Dataset: centrifuge_example (GitHub, arnte01/ateo_mex). Classes: closed, empty, plate.

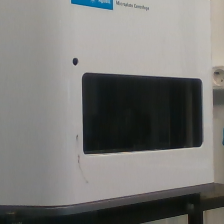
Label: empty

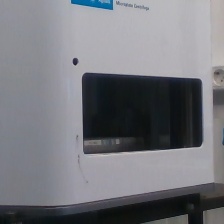
Label: plate

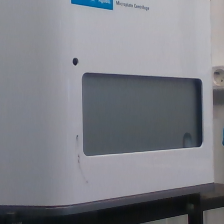
Label: closed

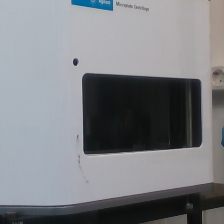
Label: empty

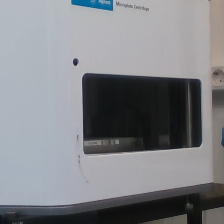
Label: plate

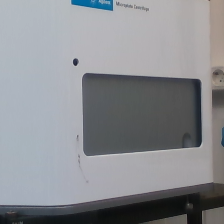
Label: closed
